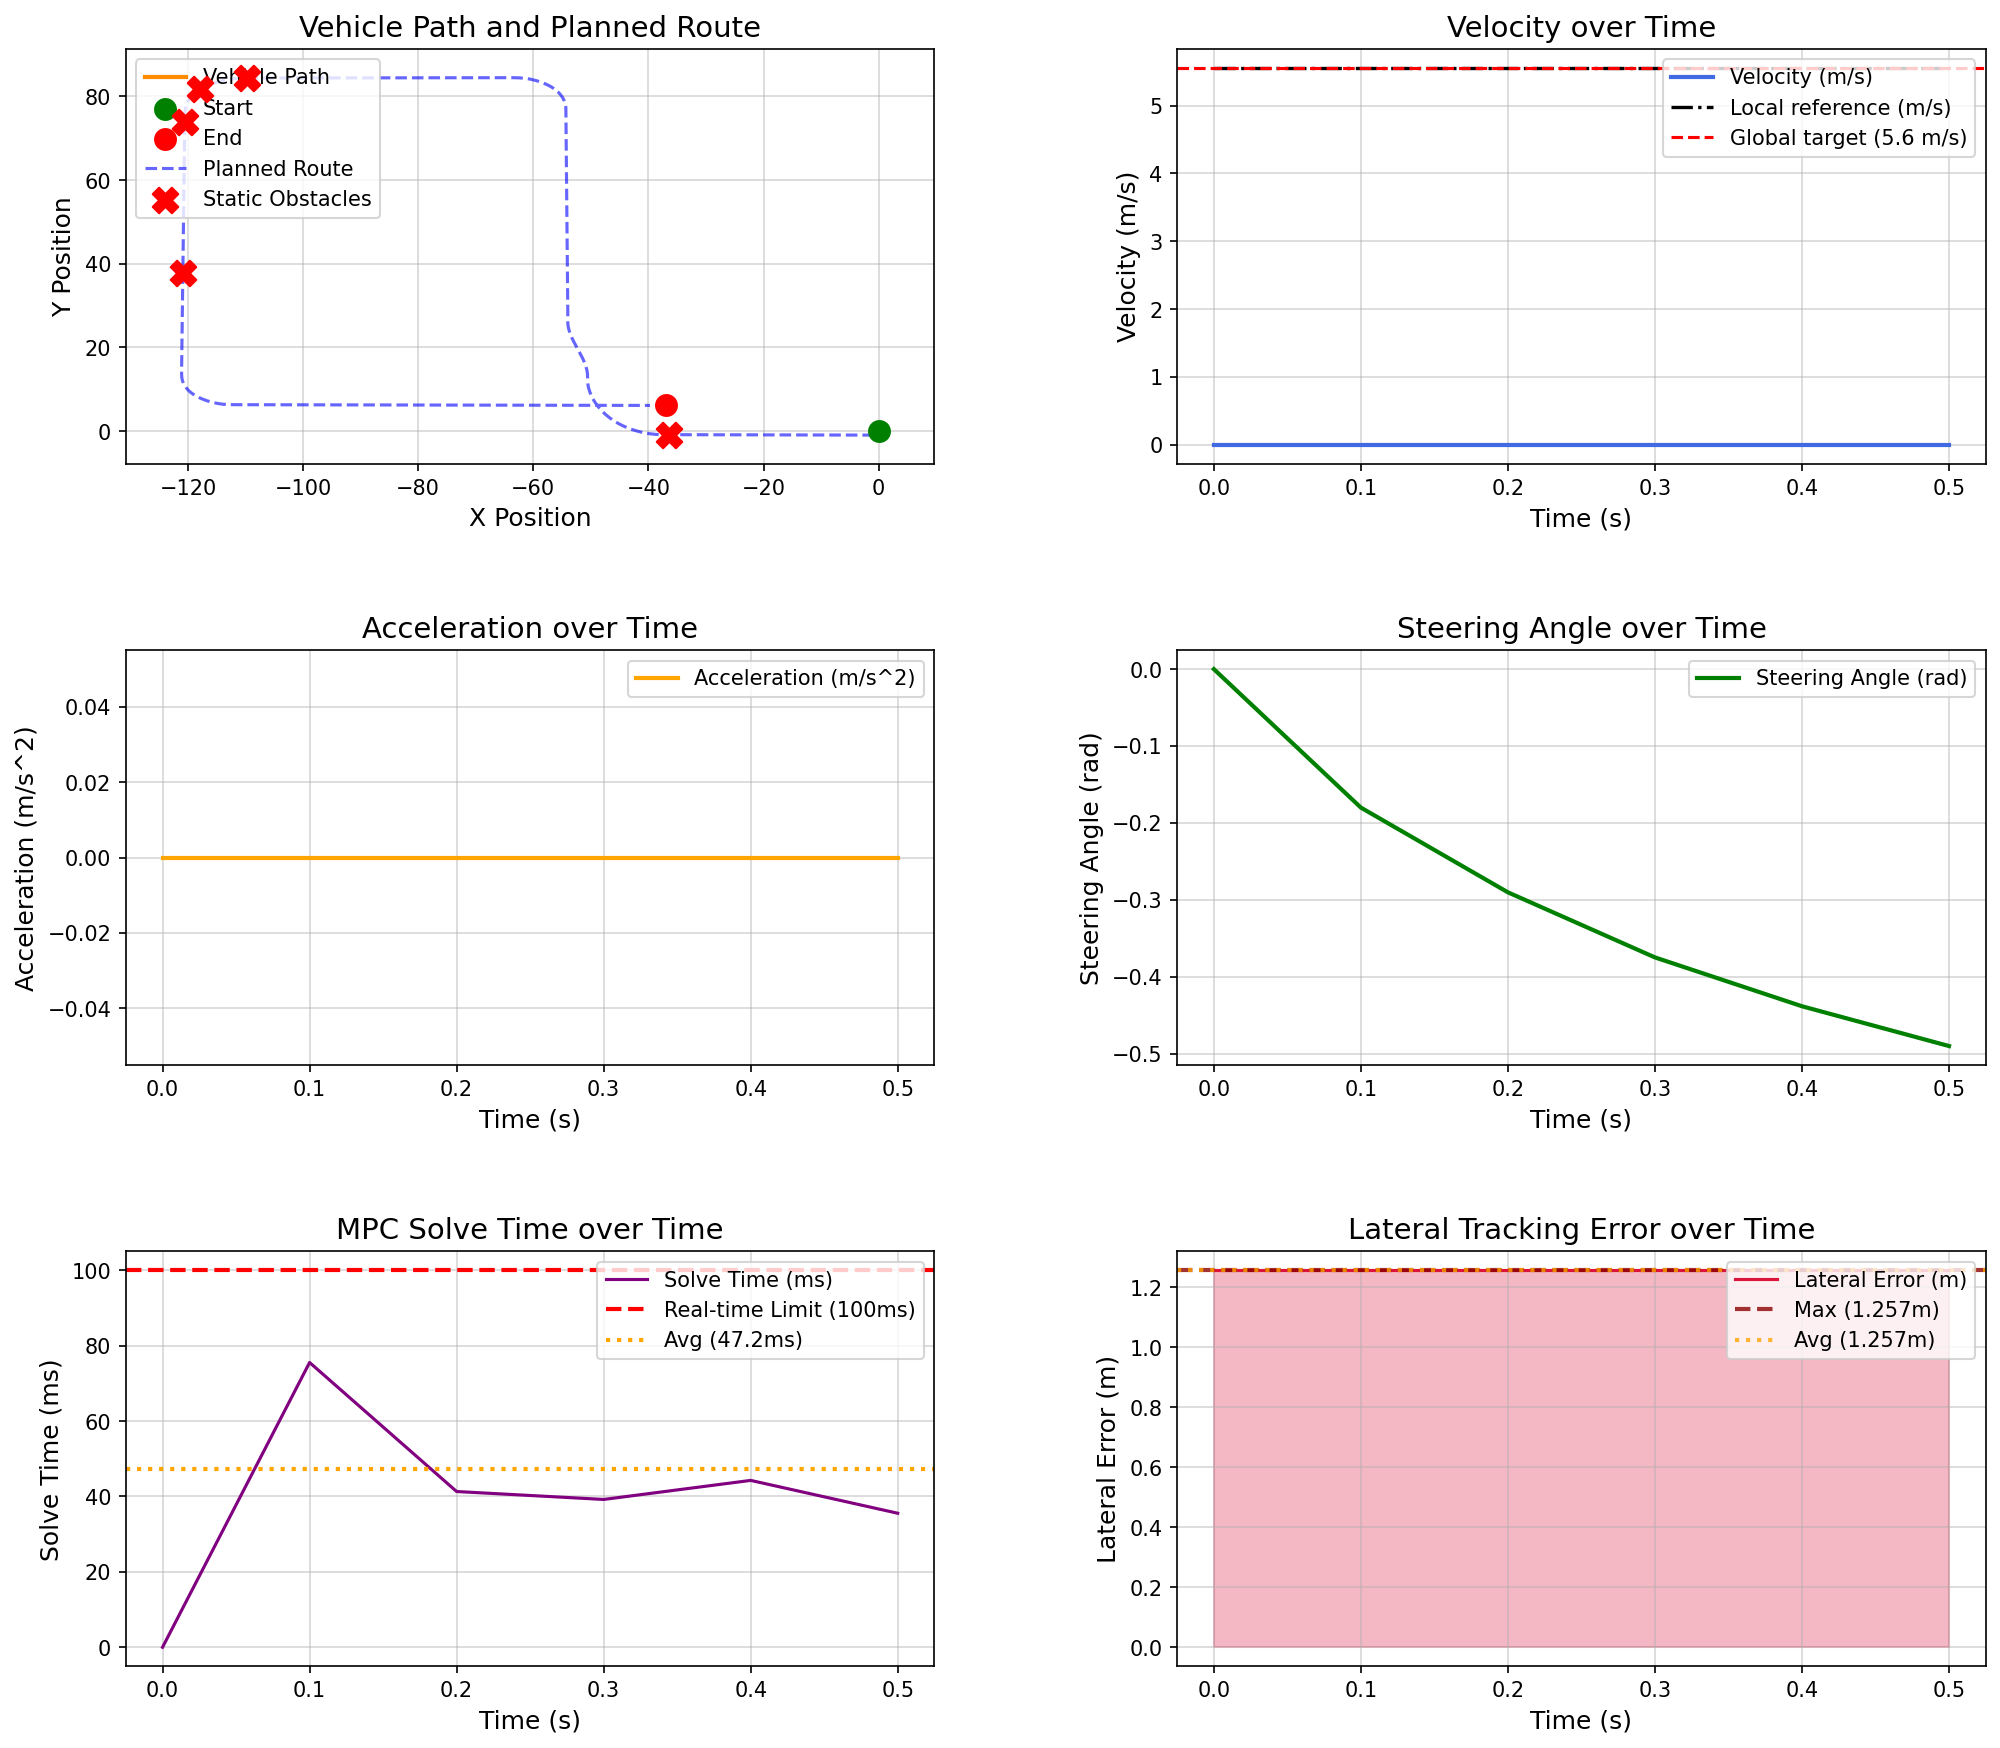

The file beside this chart, header and first rows:
场景, step, time, x, y, yaw, speed, ac, steer, solve_time, lat_error, min_obstacle_dist, 
static_obstacle_avoidance_town05, 0, 0.000000, 0.000000, 0.000000, 0.000000, 0.000000, 0.000000, 0.000000, 0.000000, 1.257, , 
static_obstacle_avoidance_town05, 1, 0.1, 0.000000, 0.000000, 0.000000, 0.000000, 0.000000, -0.18, 75.55, 1.257, 25.75, 
static_obstacle_avoidance_town05, 2, 0.2, 0.000000, 0.000000, 0.000000, 0.000000, 0.000000, -0.2901, 41.31, 1.257, 25.58, 
static_obstacle_avoidance_town05, 3, 0.3, 0.000000, 0.000000, 0.000000, 0.000000, 0.000000, -0.3747, 39.21, 1.257, 25.55, 
static_obstacle_avoidance_town05, 4, 0.4, 0.000000, 0.000000, 0.000000, 0.000000, 0.000000, -0.4382, 44.26, 1.257, 25.56, 
static_obstacle_avoidance_town05, 5, 0.5, 0.000000, 0.000000, 0.000000, 0.000000, 0.000000, -0.4899, 35.55, 1.257, 25.57, 
